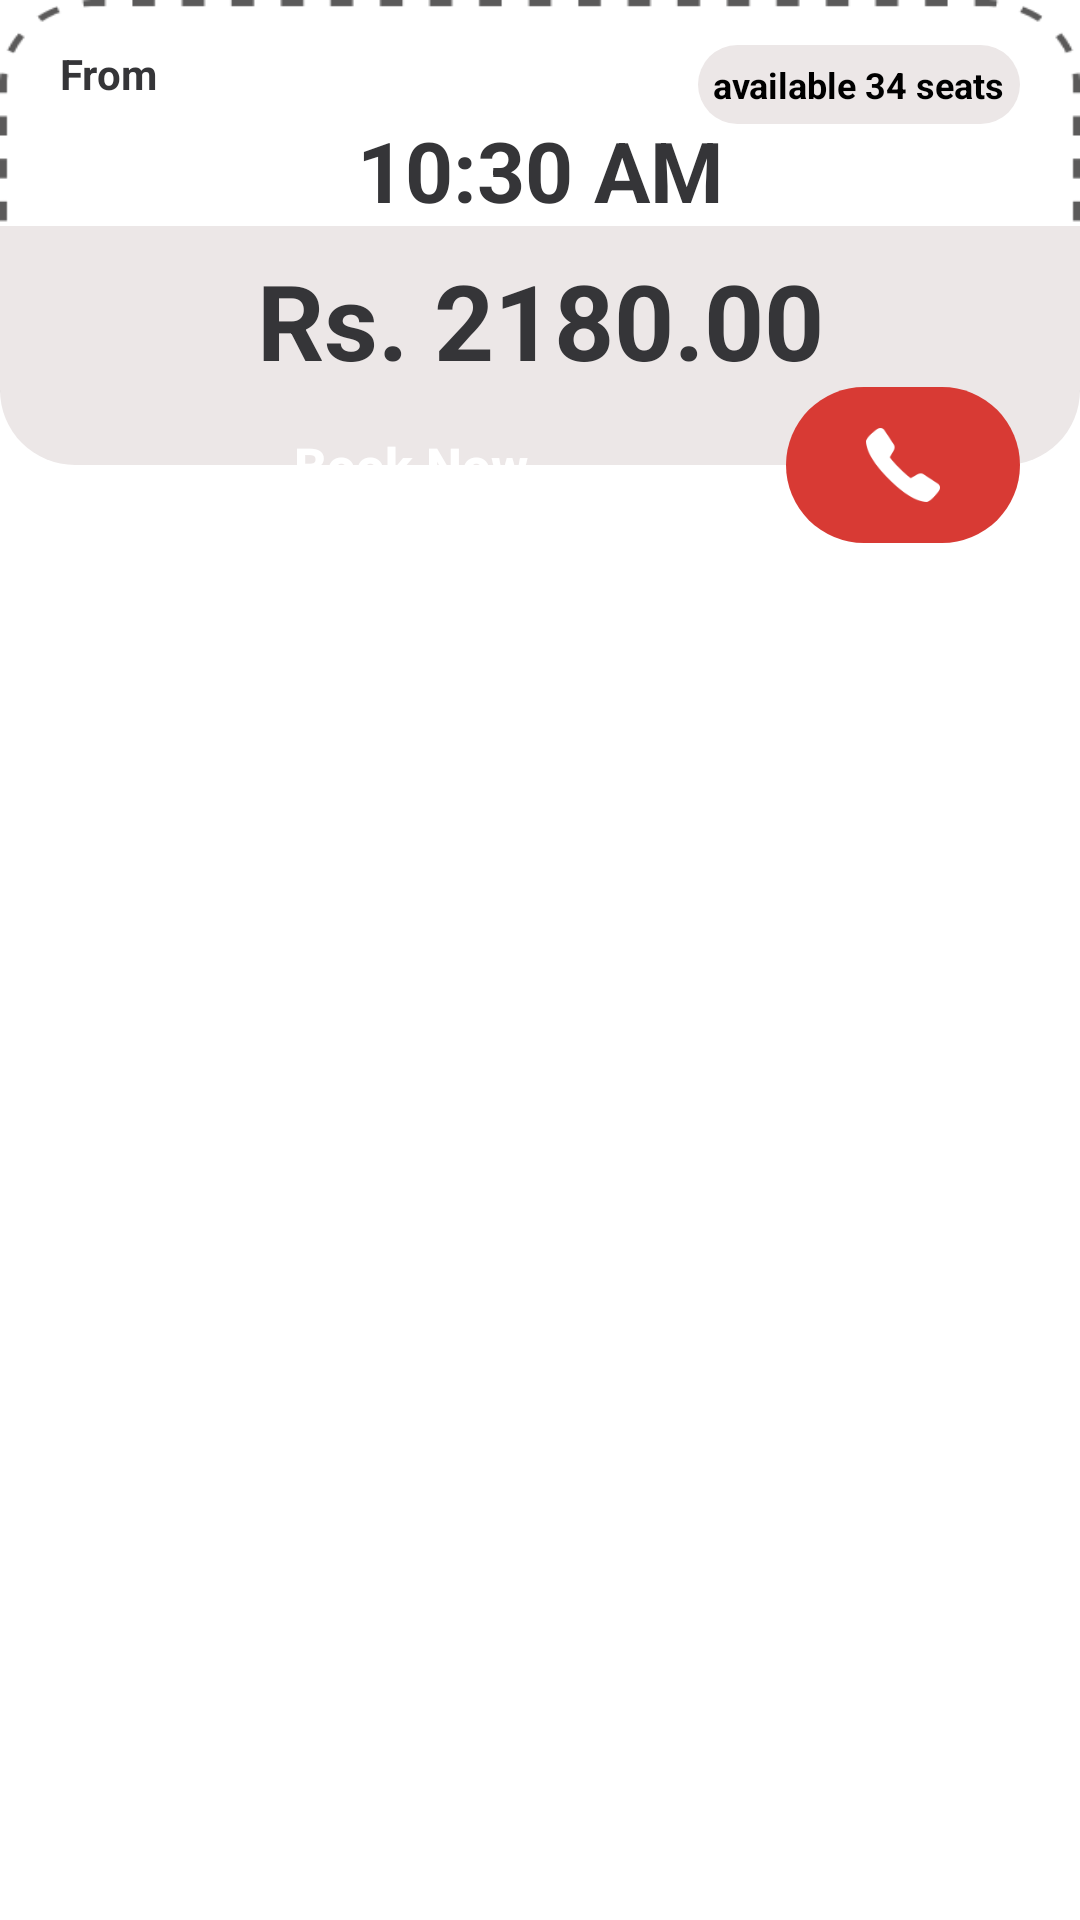

Android layout source for this screen:
<!-- AndroidManifest.xml: application theme Theme.Booky -->
<!-- res/layout/search_bus_item.xml -->
<?xml version="1.0" encoding="utf-8"?>
<androidx.constraintlayout.widget.ConstraintLayout xmlns:android="http://schemas.android.com/apk/res/android"
    xmlns:app="http://schemas.android.com/apk/res-auto"
    xmlns:tools="http://schemas.android.com/tools"
    android:layout_width="match_parent"
    android:layout_height="wrap_content"
    android:layout_marginBottom="20dp"
    android:clipChildren="false"
    android:clipToPadding="false">

    <androidx.constraintlayout.widget.ConstraintLayout
        android:id="@+id/main_card_content"
        android:layout_width="match_parent"
        android:layout_height="wrap_content"
        android:layout_marginHorizontal="0dp"
        android:background="@drawable/img_22"
        android:backgroundTint="@color/ap_title"
        android:minHeight="130dp"
        app:layout_constraintTop_toTopOf="parent">

        <TextView
            android:id="@+id/tvFromLabel"
            android:layout_width="wrap_content"
            android:layout_height="wrap_content"
            android:layout_marginStart="20dp"
            android:layout_marginTop="15dp"
            android:text="From"
            android:textColor="@color/white_02"
            android:textStyle="bold"
            app:layout_constraintStart_toStartOf="parent"
            app:layout_constraintTop_toTopOf="parent" />

        <TextView
            android:id="@+id/sheatBookStatus"
            android:layout_width="wrap_content"
            android:layout_height="wrap_content"
            android:layout_marginTop="15dp"
            android:layout_marginEnd="20dp"
            android:background="@drawable/bus_item_background"
            android:padding="5dp"
            android:text="available 34 seats"
            android:textColor="#000000"
            android:textSize="12sp"
            android:textStyle="bold"
            app:layout_constraintEnd_toEndOf="parent"
            app:layout_constraintTop_toTopOf="parent" />

        <TextView
            android:id="@+id/tvTime"
            android:layout_width="wrap_content"
            android:layout_height="wrap_content"
            android:layout_marginTop="4dp"
            android:text="10:30 AM"
            android:textColor="@color/white_02"
            android:textSize="28sp"
            android:textStyle="bold"
            app:layout_constraintEnd_toEndOf="parent"
            app:layout_constraintStart_toStartOf="parent"
            app:layout_constraintTop_toBottomOf="@id/tvFromLabel" />

        <View
            android:id="@+id/priceBackground"
            android:layout_width="match_parent"
            android:layout_height="0dp"
            android:background="@drawable/price_bg_bottom_rounded"
            app:layout_constraintBottom_toBottomOf="parent"
            app:layout_constraintTop_toBottomOf="@id/tvTime"
            app:layout_constraintVertical_bias="0.0" />

        <TextView
            android:id="@+id/tvPrice"
            android:layout_width="wrap_content"
            android:layout_height="wrap_content"
            android:layout_marginTop="8dp"
            android:layout_marginBottom="25dp"
            android:text="Rs. 2180.00"
            android:textColor="@color/white_02"
            android:textSize="35sp"
            android:textStyle="bold"
            app:layout_constraintBottom_toBottomOf="parent"
            app:layout_constraintEnd_toEndOf="parent"
            app:layout_constraintStart_toStartOf="parent"
            app:layout_constraintTop_toTopOf="@id/priceBackground" />

    </androidx.constraintlayout.widget.ConstraintLayout>

    <androidx.appcompat.widget.AppCompatButton
        android:id="@+id/btnBookNow"
        android:layout_width="0dp"
        android:layout_height="52dp"
        android:layout_marginStart="20dp"
        android:layout_marginEnd="8dp"
        android:background="@drawable/button_backup_btn"
        android:text="Book Now"
        android:textAllCaps="false"
        android:textColor="#FFFFFF"
        android:textSize="17sp"
        android:textStyle="bold"
        app:layout_constraintBottom_toBottomOf="@id/main_card_content"
        app:layout_constraintEnd_toStartOf="@+id/btnCallContainer"
        app:layout_constraintHorizontal_weight="3"
        app:layout_constraintStart_toStartOf="parent"
        app:layout_constraintTop_toBottomOf="@id/main_card_content" />

    <FrameLayout
        android:id="@+id/btnCallContainer"
        android:layout_width="0dp"
        android:layout_height="52dp"
        android:layout_marginEnd="20dp"
        app:layout_constraintBottom_toBottomOf="@id/main_card_content"
        app:layout_constraintEnd_toEndOf="parent"
        app:layout_constraintHorizontal_weight="1"
        app:layout_constraintStart_toEndOf="@id/btnBookNow"
        app:layout_constraintTop_toBottomOf="@id/main_card_content">

        <ImageButton
            android:id="@+id/btncall"
            android:layout_width="match_parent"
            android:layout_height="match_parent"
            android:background="@drawable/call_btn_circle"
            android:padding="12dp"
            android:scaleType="fitCenter"
            android:src="@drawable/call" />
    </FrameLayout>

</androidx.constraintlayout.widget.ConstraintLayout>
<!-- resources referenced by this layout -->
<resources>
  <color name="ap_title">#5B5A5A</color>
  <color name="white_02">#353538</color>
  <!-- drawable bus_item_background (drawable) -->
  <?xml version="1.0" encoding="utf-8"?>
  <shape xmlns:android="http://schemas.android.com/apk/res/android">
      <solid android:color="#ECE7E7" /> <corners android:radius="20dp" />
  </shape>
  <!-- drawable call: png bitmap (drawable, 1250 bytes) -->
  <!-- drawable call_btn_circle (drawable) -->
  <shape xmlns:android="http://schemas.android.com/apk/res/android">
      <solid android:color="#d83a34" />
      <corners android:radius="32dp" />
  </shape>
  <!-- drawable img_22: png bitmap (drawable, 3468 bytes) -->
  <!-- drawable price_bg_bottom_rounded (drawable) -->
  <?xml version="1.0" encoding="utf-8"?>
  <shape xmlns:android="http://schemas.android.com/apk/res/android">
      <solid android:color="@color/bus_result" /> <corners
      android:bottomLeftRadius="25dp"
      android:bottomRightRadius="25dp" />
  </shape>
  <style name="Theme.Booky" parent="Base.Theme.Booky" />
  <color name="bus_result">#ECE7E7</color>
  <style name="Base.Theme.Booky" parent="Theme.Material3.DayNight.NoActionBar">
  
          <item name="android:windowBackground">@android:color/white</item>
          <item name="android:windowIsTranslucent">true</item>
          <item name="android:statusBarColor">@android:color/white</item>
          <item name="android:windowLightStatusBar">true</item>
          <item name="android:forceDarkAllowed">false</item>
      </style>
</resources>
